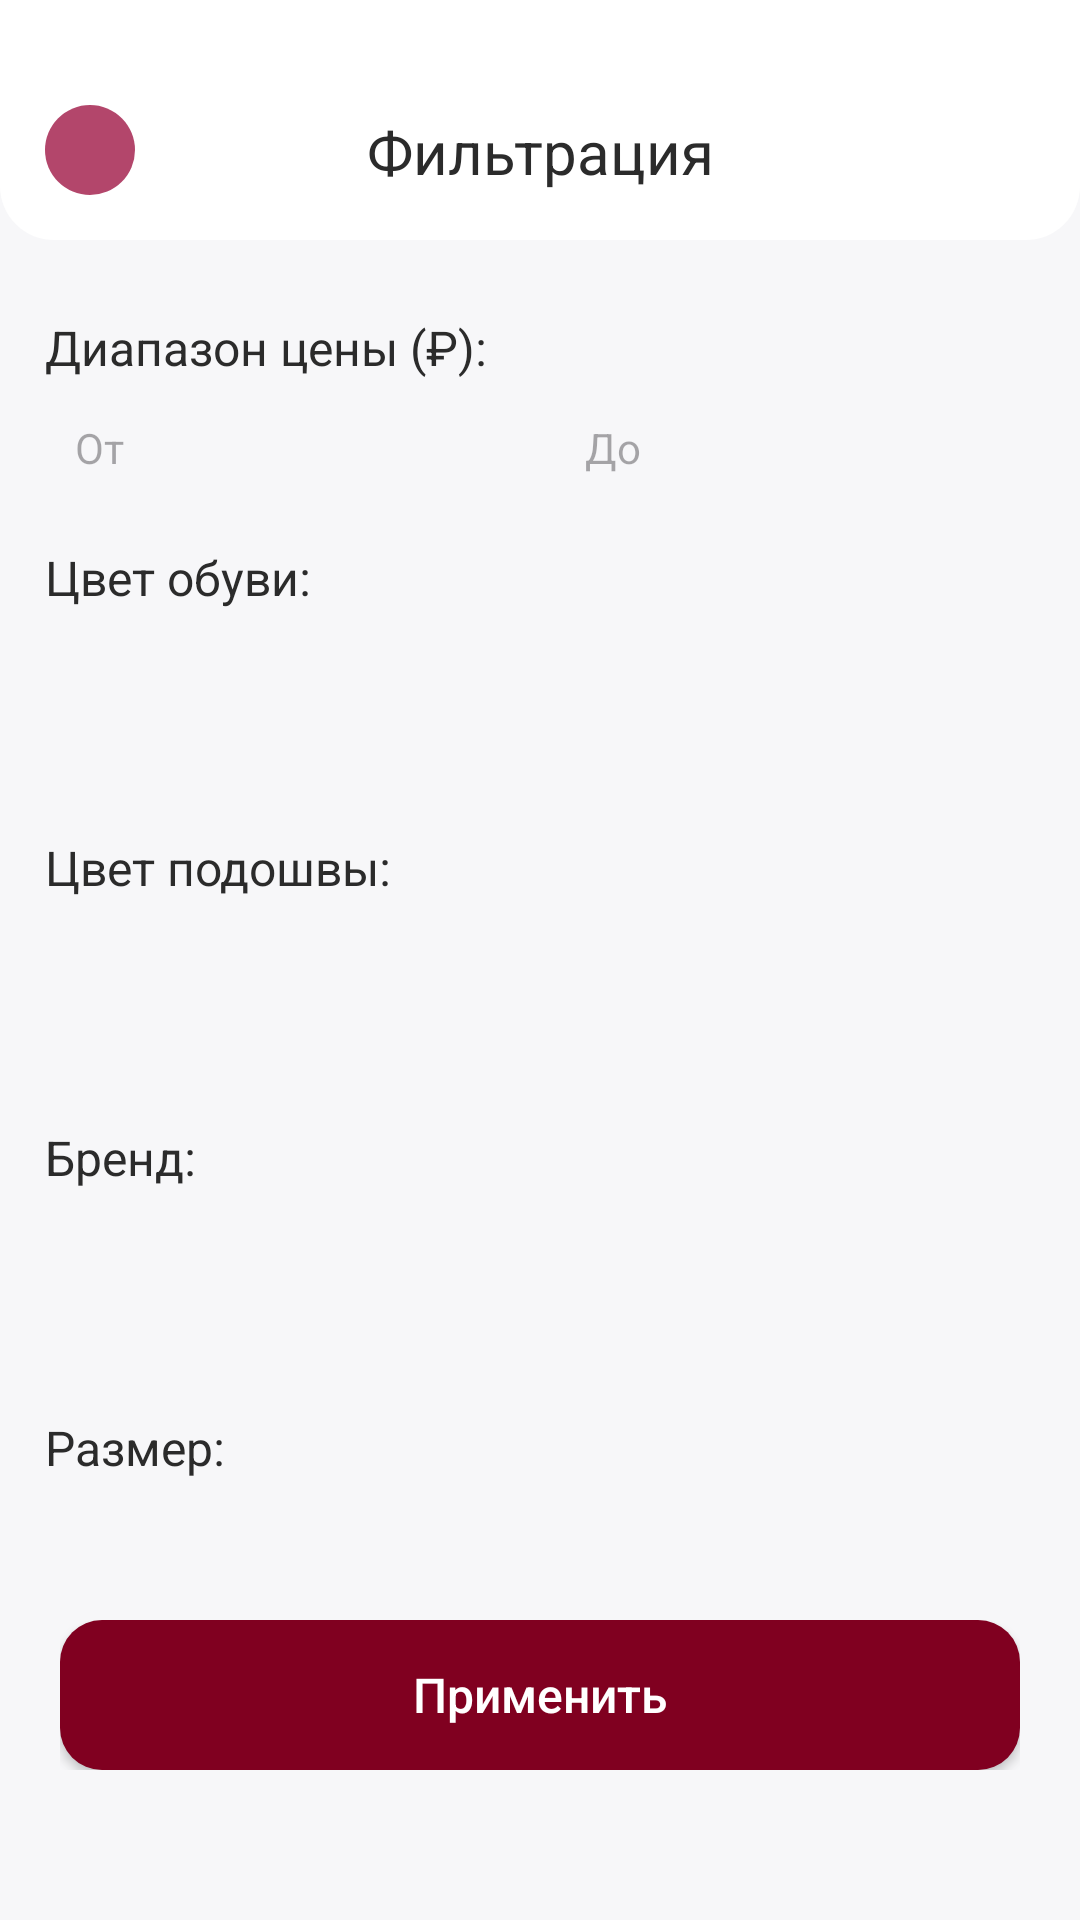

Layout XML and referenced resources for this Android screen:
<!-- AndroidManifest.xml: application theme Theme.Sneaker_shop -->
<!-- res/layout/filter_activity.xml -->
<?xml version="1.0" encoding="utf-8"?>
<androidx.constraintlayout.widget.ConstraintLayout xmlns:android="http://schemas.android.com/apk/res/android"
    android:layout_width="match_parent"
    android:layout_height="match_parent"
    xmlns:tools="http://schemas.android.com/tools"
    xmlns:app="http://schemas.android.com/apk/res-auto"
    android:id="@+id/main8"
    tools:context=".FilterActivity"
    android:background="#F7F7F9">

    <LinearLayout
        android:layout_width="match_parent"
        android:layout_height="match_parent"
        android:orientation="vertical">

        <LinearLayout
            android:layout_width="match_parent"
            android:layout_height="wrap_content"
            android:background="@drawable/background_header_person"
            android:orientation="horizontal">

            <LinearLayout
                android:layout_width="30dp"
                android:layout_height="30dp"
                android:layout_marginTop="35dp"
                android:layout_marginBottom="15dp"
                android:layout_marginLeft="15dp"
                android:onClick="onBack"
                android:background="@drawable/background_button_back">

                <ImageView
                    android:layout_width="match_parent"
                    android:layout_height="match_parent"
                    android:src="@drawable/back"
                    android:padding="5dp"/>

            </LinearLayout>

            <TextView
                android:layout_width="wrap_content"
                android:layout_height="wrap_content"
                android:layout_marginTop="37dp"
                android:layout_marginBottom="15dp"
                android:layout_marginRight="45dp"
                android:textColor="#2B2B2B"
                android:text="Фильтрация"
                android:textSize="20sp"
                android:layout_weight="1"
                android:gravity="center"/>

        </LinearLayout>

        <ScrollView
            android:id="@+id/contentScrollView"
            android:layout_width="match_parent"
            android:layout_height="wrap_content"
            android:scrollbars="none"
            android:layout_weight="1">

            <LinearLayout
                android:layout_width="match_parent"
                android:layout_height="wrap_content"
                android:layout_marginTop="25dp"
                android:orientation="vertical">

                <LinearLayout
                    android:layout_width="match_parent"
                    android:layout_height="wrap_content"
                    android:layout_marginLeft="15dp"
                    android:layout_marginRight="15dp">

                    <TextView
                        android:layout_width="wrap_content"
                        android:layout_height="wrap_content"
                        android:text="Диапазон цены (₽):"
                        android:textColor="#2B2B2B"
                        android:textSize="16sp"/>

                </LinearLayout>

                <LinearLayout
                    android:layout_width="match_parent"
                    android:layout_height="wrap_content"
                    android:layout_marginLeft="15dp"
                    android:layout_marginRight="15dp"
                    android:layout_marginTop="5dp"
                    android:orientation="horizontal">

                    <EditText
                        android:id="@+id/minPrice"
                        android:layout_width="0dp"
                        android:layout_height="wrap_content"
                        android:background="@drawable/background_edittext_filter"
                        android:paddingLeft="10dp"
                        android:paddingTop="8dp"
                        android:paddingBottom="8dp"
                        android:paddingRight="10dp"
                        android:layout_weight="1"
                        android:hint="От"
                        android:inputType="numberDecimal"
                        android:textSize="14sp"/>

                    <EditText
                        android:id="@+id/maxPrice"
                        android:layout_width="0dp"
                        android:layout_height="wrap_content"
                        android:background="@drawable/background_edittext_filter"
                        android:paddingLeft="10dp"
                        android:paddingTop="8dp"
                        android:paddingBottom="8dp"
                        android:paddingRight="10dp"
                        android:layout_weight="1"
                        android:layout_marginLeft="10dp"
                        android:hint="До"
                        android:inputType="numberDecimal"
                        android:textSize="14sp"/>

                </LinearLayout>

                <LinearLayout
                    android:layout_width="match_parent"
                    android:layout_height="wrap_content"
                    android:layout_marginLeft="15dp"
                    android:layout_marginRight="15dp"
                    android:layout_marginTop="15dp">

                    <TextView
                        android:layout_width="wrap_content"
                        android:layout_height="wrap_content"
                        android:text="Цвет обуви:"
                        android:textColor="#2B2B2B"
                        android:textSize="16sp"/>

                </LinearLayout>

                <androidx.recyclerview.widget.RecyclerView
                    android:id="@+id/shoeColorRecyclerView"
                    android:layout_width="match_parent"
                    android:layout_height="55dp"
                    android:layout_marginTop="5dp"
                    android:layout_marginLeft="15dp"
                    android:layout_marginRight="15dp"
                    android:orientation="horizontal"/>

                <LinearLayout
                    android:layout_width="match_parent"
                    android:layout_height="wrap_content"
                    android:layout_marginLeft="15dp"
                    android:layout_marginRight="15dp"
                    android:layout_marginTop="15dp">

                    <TextView
                        android:layout_width="wrap_content"
                        android:layout_height="wrap_content"
                        android:text="Цвет подошвы:"
                        android:textColor="#2B2B2B"
                        android:textSize="16sp"/>

                </LinearLayout>

                <androidx.recyclerview.widget.RecyclerView
                    android:id="@+id/soleColorRecyclerView"
                    android:layout_width="match_parent"
                    android:layout_height="55dp"
                    android:layout_marginTop="5dp"
                    android:layout_marginLeft="15dp"
                    android:layout_marginRight="15dp"
                    android:orientation="horizontal"/>

                <LinearLayout
                    android:layout_width="match_parent"
                    android:layout_height="wrap_content"
                    android:layout_marginLeft="15dp"
                    android:layout_marginRight="15dp"
                    android:layout_marginTop="15dp">

                    <TextView
                        android:layout_width="wrap_content"
                        android:layout_height="wrap_content"
                        android:text="Бренд:"
                        android:textColor="#2B2B2B"
                        android:textSize="16sp"/>

                </LinearLayout>

                <androidx.recyclerview.widget.RecyclerView
                    android:id="@+id/brandRecyclerView"
                    android:layout_width="match_parent"
                    android:layout_height="55dp"
                    android:layout_marginTop="5dp"
                    android:layout_marginLeft="15dp"
                    android:layout_marginRight="15dp"
                    android:orientation="horizontal"/>

                <LinearLayout
                    android:layout_width="match_parent"
                    android:layout_height="wrap_content"
                    android:layout_marginLeft="15dp"
                    android:layout_marginRight="15dp"
                    android:layout_marginTop="15dp">

                    <TextView
                        android:layout_width="wrap_content"
                        android:layout_height="wrap_content"
                        android:text="Размер:"
                        android:textColor="#2B2B2B"
                        android:textSize="16sp"/>

                </LinearLayout>

                <androidx.recyclerview.widget.RecyclerView
                    android:id="@+id/sizeRecyclerView"
                    android:layout_width="match_parent"
                    android:layout_height="55dp"
                    android:layout_marginTop="5dp"
                    android:layout_marginLeft="15dp"
                    android:layout_marginRight="15dp"
                    android:orientation="horizontal"/>

                <LinearLayout
                    android:layout_width="match_parent"
                    android:layout_height="wrap_content"
                    android:layout_marginLeft="15dp"
                    android:layout_marginRight="15dp"
                    android:layout_marginTop="15dp">

                    <TextView
                        android:layout_width="wrap_content"
                        android:layout_height="wrap_content"
                        android:text="Категория:"
                        android:textColor="#2B2B2B"
                        android:textSize="16sp"/>

                </LinearLayout>

                <androidx.recyclerview.widget.RecyclerView
                    android:id="@+id/categoryRecyclerView"
                    android:layout_width="match_parent"
                    android:layout_height="55dp"
                    android:layout_marginTop="5dp"
                    android:layout_marginLeft="15dp"
                    android:layout_marginRight="15dp"
                    android:layout_marginBottom="15dp"
                    android:orientation="horizontal"/>

            </LinearLayout>

        </ScrollView>

        <LinearLayout
            android:layout_width="match_parent"
            android:layout_height="wrap_content"
            android:layout_marginLeft="20dp"
            android:layout_marginRight="20dp"
            android:layout_marginBottom="50dp"
            android:orientation="horizontal">

            <androidx.appcompat.widget.AppCompatButton
                android:id="@+id/btnApplyFilter"
                android:onClick="onApplyFilter"
                android:layout_width="match_parent"
                android:layout_height="50dp"
                android:text="Применить"
                android:textSize="16sp"
                android:textColor="#FFFFFF"
                android:textAllCaps="false"
                android:background="@drawable/background_buttom_authorization"/>

        </LinearLayout>

    </LinearLayout>

</androidx.constraintlayout.widget.ConstraintLayout>
<!-- resources referenced by this layout -->
<resources>
  <!-- drawable background_buttom_authorization (drawable) -->
  <?xml version="1.0" encoding="utf-8"?>
  <shape xmlns:android="http://schemas.android.com/apk/res/android">
      <corners android:radius="14dp"/>
      <solid android:color="#800020"/>
  </shape>
  <!-- drawable background_button_back (drawable) -->
  <?xml version="1.0" encoding="utf-8"?>
  <shape xmlns:android="http://schemas.android.com/apk/res/android" android:shape="oval">
      <solid android:color="#B3466B"/>
  </shape>
  <!-- drawable background_header_person (drawable) -->
  <?xml version="1.0" encoding="utf-8"?>
  <shape xmlns:android="http://schemas.android.com/apk/res/android">
      <corners android:bottomLeftRadius="18dp"
          android:bottomRightRadius="18dp"/>
      <solid android:color="#FFFFFF"/>
  </shape>
  <style name="Theme.Sneaker_shop" parent="Base.Theme.Sneaker_shop" />
  <style name="Base.Theme.Sneaker_shop" parent="Theme.Material3.DayNight.NoActionBar">
          
          
      </style>
</resources>
